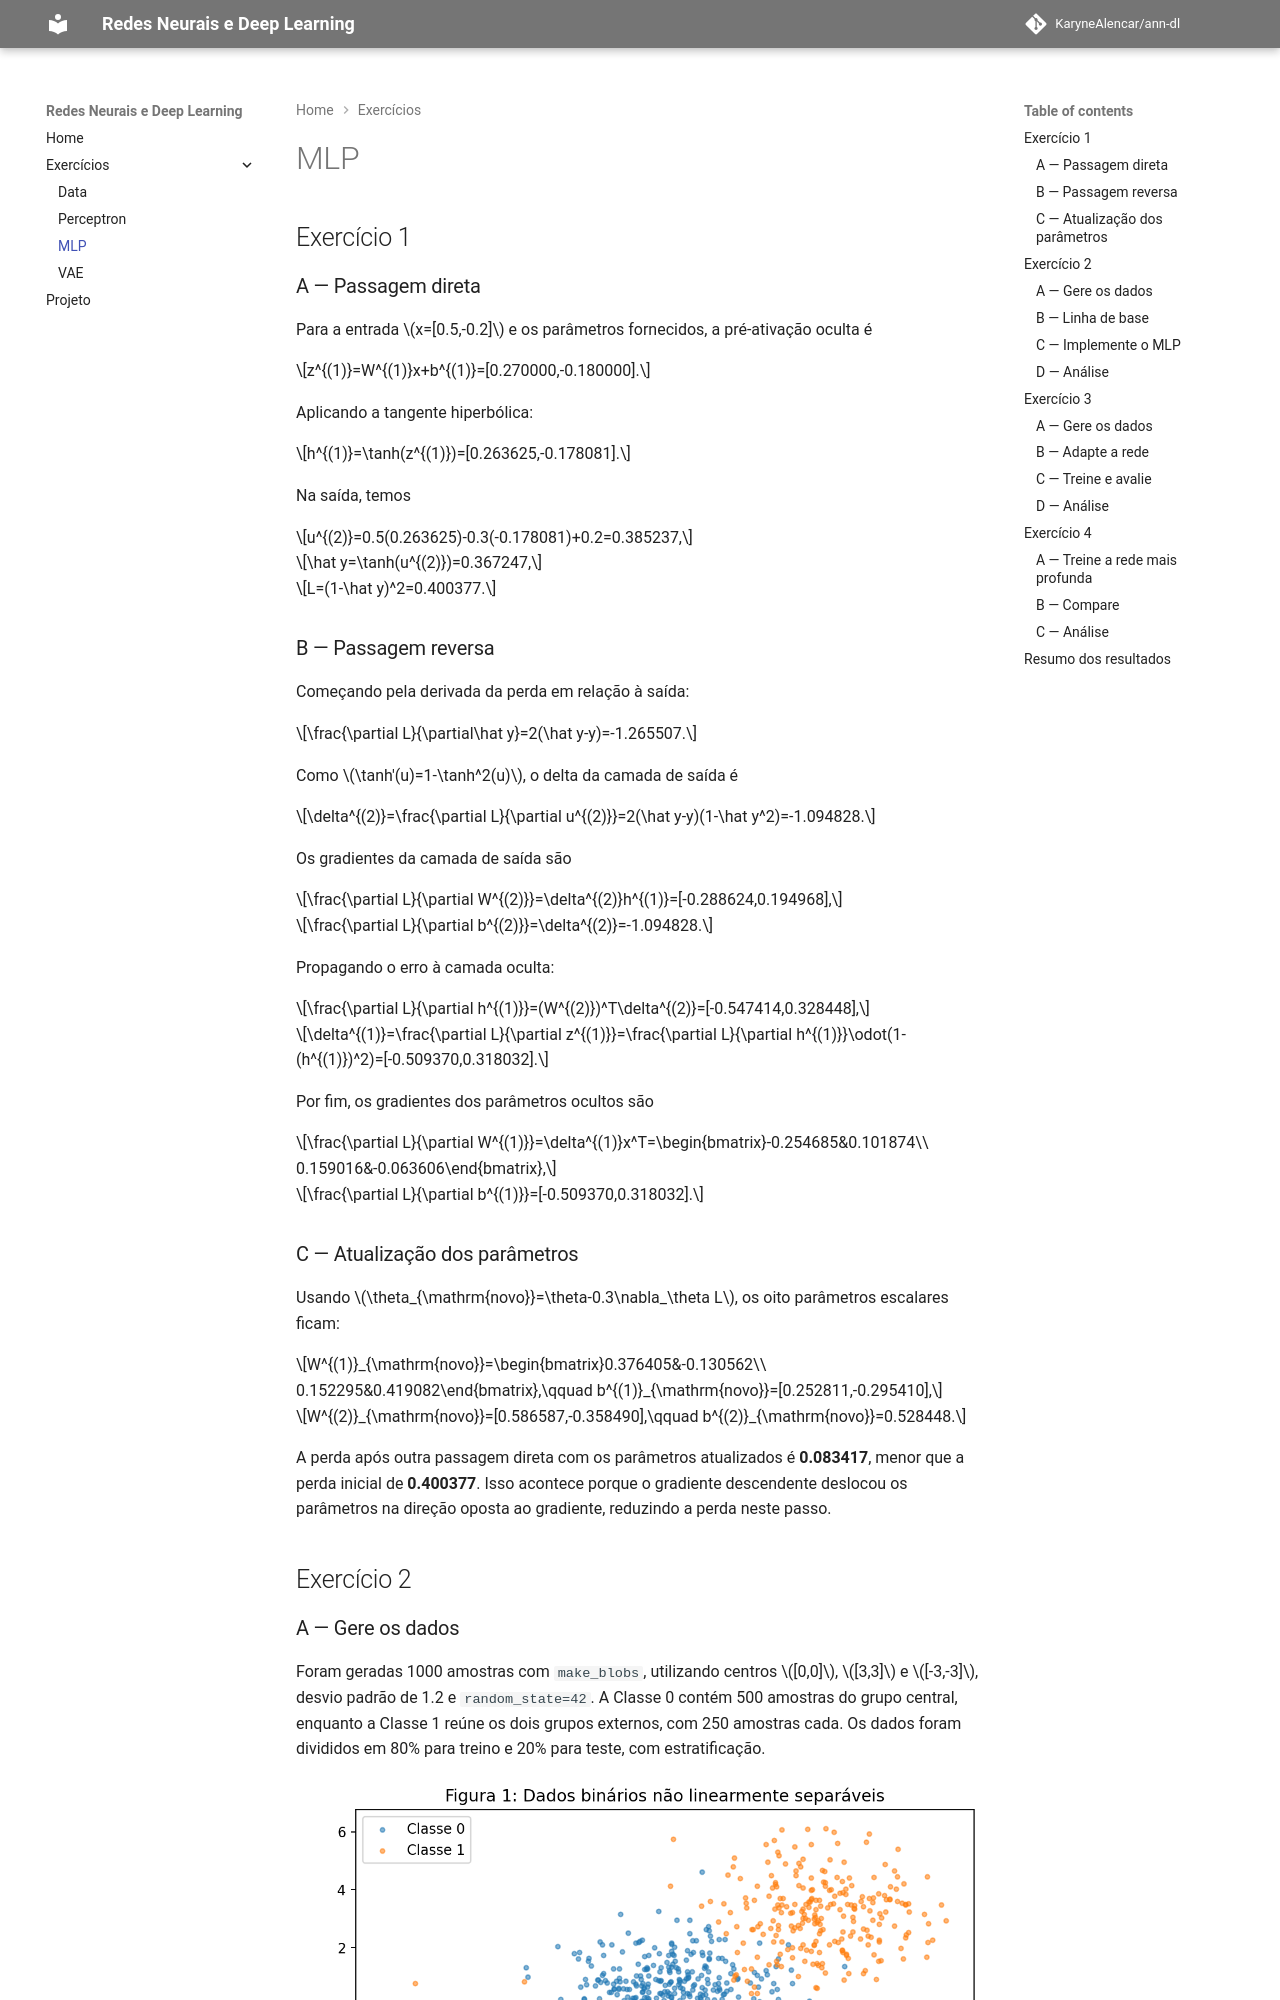

repository: KaryneAlencar/ann-dl · page: exercises/mlp/index.html · generator: mkdocs

---
exercise: mlp
ai_use: "Apoio na estruturação do relatório"
---

## Exercício 1

### A — Passagem direta

Para a entrada $x=[0.5,-0.2]$ e os parâmetros fornecidos, a pré-ativação oculta é

$$z^{(1)}=W^{(1)}x+b^{(1)}=[0.270000,-0.180000].$$

Aplicando a tangente hiperbólica:

$$h^{(1)}=\tanh(z^{(1)})=[0.263625,-0.178081].$$

Na saída, temos

$$u^{(2)}=0.5(0.263625)-0.3(-0.178081)+0.2=0.385237,$$

$$\hat y=\tanh(u^{(2)})=0.367247,$$

$$L=(1-\hat y)^2=0.400377.$$
